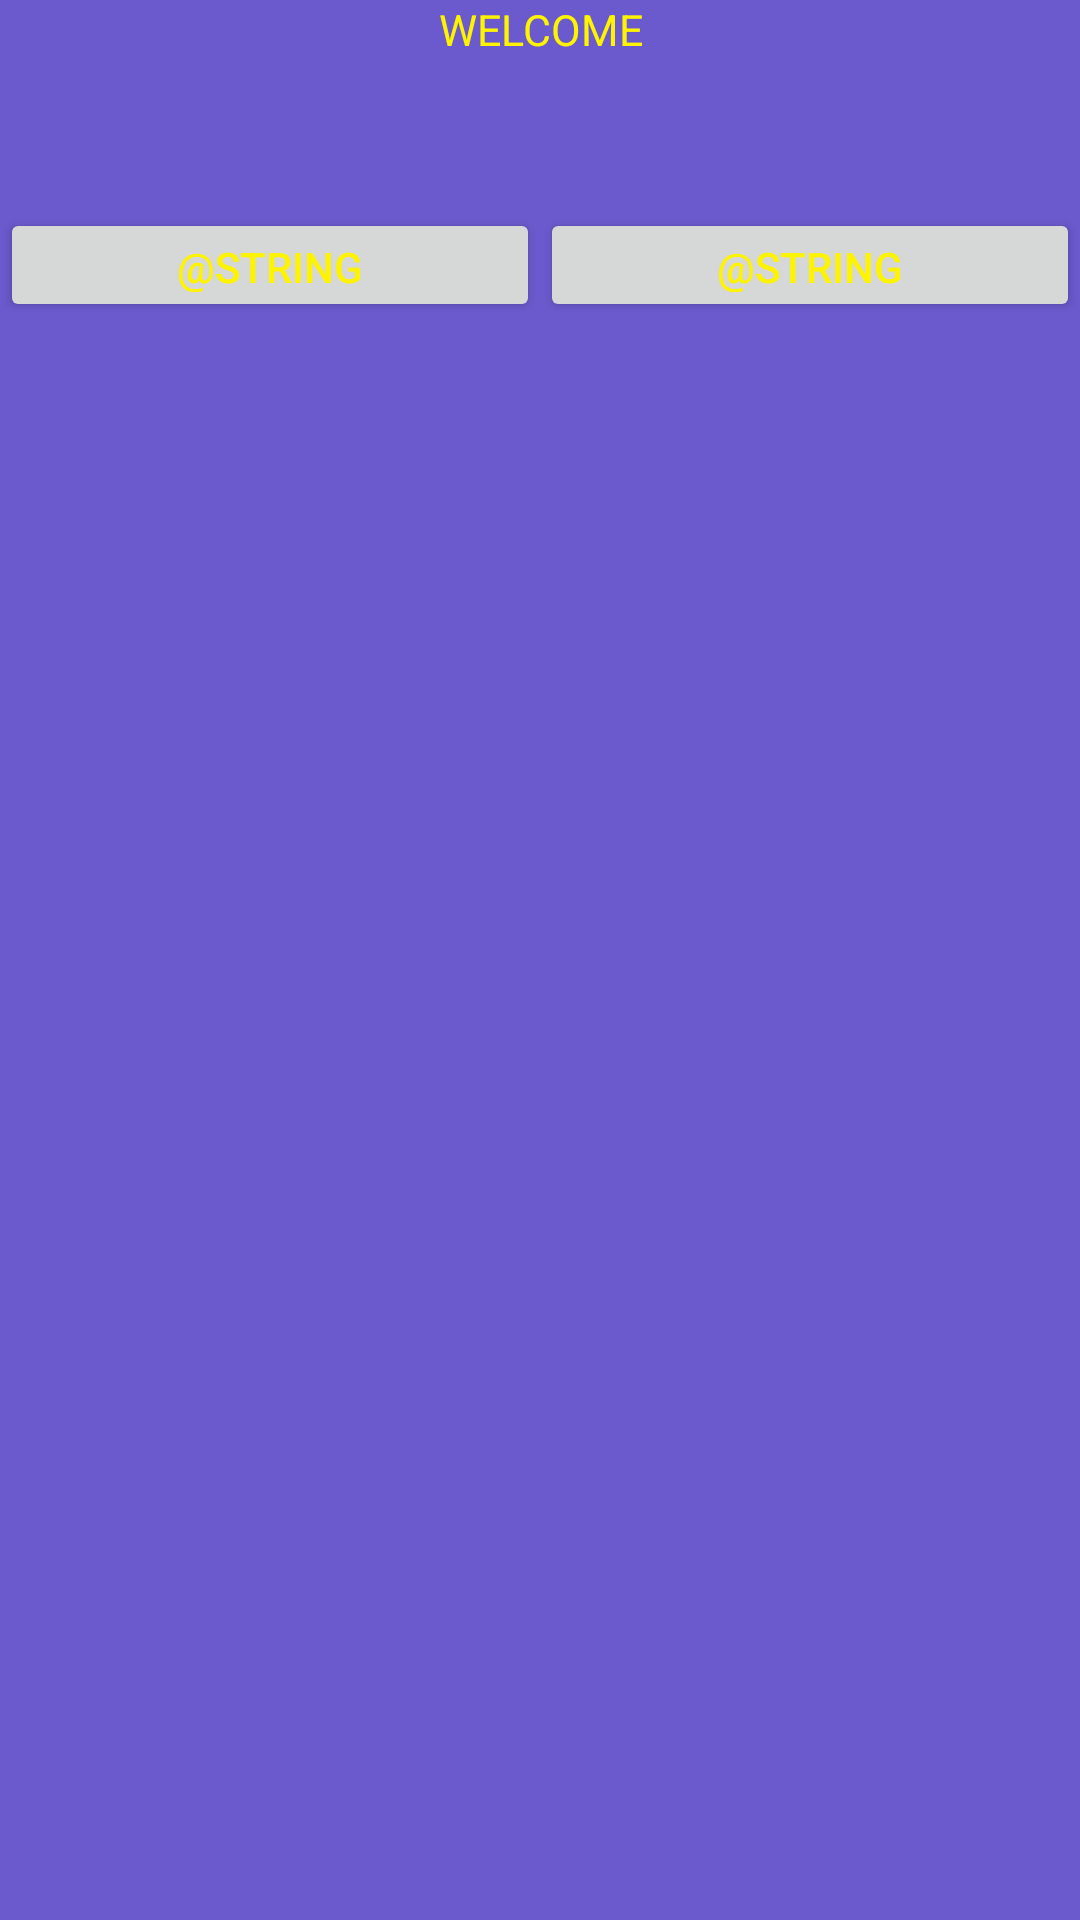

Here is an Android app screen rendered from its layout file. Give the layout XML and the strings, colors and styles it references.
<!-- AndroidManifest.xml: fallback theme Theme.MaterialComponents.DayNight.NoActionBar -->
<!-- res/layout/loginmain.xml -->
<?xml version="1.0" encoding="utf-8"?>
<LinearLayout xmlns:android="http://schemas.android.com/apk/res/android"
              android:orientation="vertical"
              android:layout_width="fill_parent"
              android:layout_height="fill_parent"
              android:id="@+id/listInfo" android:background="#6A5ACD"
        >
    <TextView
            android:layout_width="match_parent"
            android:layout_height="wrap_content"
            android:text="WELCOME" android:textAlignment="center" style="@style/CustomSubHeadingTextViewStyle"
            android:layout_span="1" android:gravity="center" android:layout_gravity="left"/>
    <View
            android:layout_width="fill_parent"
            android:layout_height="50dp">
    </View>

    <TableRow android:background="#6A5ACD"
              android:layout_height="wrap_content"
              android:layout_width="fill_parent"
              android:gravity="center_horizontal">


        <Button android:id="@+id/tdLogin"
                android:text="@string/tailorsDeskLogin" style="@style/CustomButtonStyle" android:layout_gravity="top"
                android:layout_weight="1"
                android:layout_width="0dp"/>

        <Button android:id="@+id/mtLogin"
                android:text="@string/myTailorLogin" style="@style/CustomButtonStyle" android:layout_gravity="top"
                android:layout_weight="1"
                android:layout_width="0dp"/>


    </TableRow>


</LinearLayout>
<!-- resources referenced by this layout -->
<resources>
  <style name="CustomButtonStyle">
          <item name="android:layout_width">100dp</item>
          <item name="android:layout_height">38dp</item>
          <item name="android:textColor">#fff400</item>
      </style>
  <style name="CustomSubHeadingTextViewStyle">
          <item name="android:textColor">#fff400</item>
          <item name="android:textSize">7pt</item>
      </style>
</resources>
